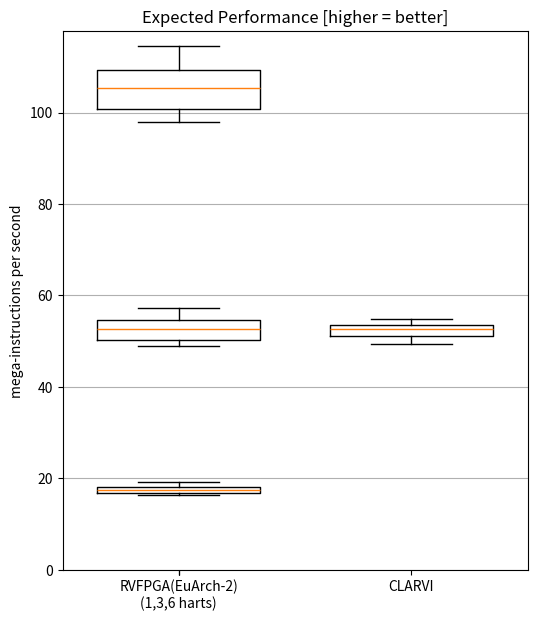

The script that saved this image:
from matplotlib import pyplot as plt
import numpy as np

    # "blinky":[
    #     {
    #         "alm":          0,
    #         "totalreg":     0,
    #         "pins":         0,
    #         "totalbram":    0,
    #         "fmax85":       0,
    #         "fmax0":        0,
    #         "harts":        0,
    #     },
    # ],


maxvals = {
    "alm":         32070,
    "pins":         457,
    "totalbram":    4065280,
}

data = {
    # "blinky":[ ## just the example blinker and counter... basically theoretical max speed benchmark
    #     {
    #         "alm":          15,
    #         "totalreg":     30,
    #         "pins":         247,
    #         "totalbram":    0,
    #         "fmax85":       410.17,
    #         "fmax0":        390.02,
    #         "seed":         1,
    #     },
    # ],
    "RVFPGA(EuArch-2)":[
        {
            "alm":          2473,
            "totalreg":     6407,
            "pins":         247,
            "totalbram":    147456,
            "fmax85":       96.71,
            "fmax0":        100.06,
            "seed":         1,
        },
        {
            "alm":          2573,
            "totalreg":     6408,
            "pins":         247,
            "totalbram":    147456,
            "fmax85":       94.38,
            "fmax0":        97.94,
            "seed":         2,
        },
        {
            "alm":          2526,
            "totalreg":     6407,
            "pins":         247,
            "totalbram":    147456,
            "fmax85":       100.49,
            "fmax0":        103.31,
            "seed":         3,
        },
        {
            "alm":          2628,
            "totalreg":     6407,
            "pins":         247,
            "totalbram":    147456,
            "fmax85":       110.89,
            "fmax0":        113.92,
            "seed":         4,
        },
        {
            "alm":          2622,
            "totalreg":     6408,
            "pins":         247,
            "totalbram":    147456,
            "fmax85":       108.21,
            "fmax0":        109.31,
            "seed":         5,
        },
        {
            "alm":          2594,
            "totalreg":     6408,
            "pins":         247,
            "totalbram":    147456,
            "fmax85":       104.58,
            "fmax0":        105.26,
            "seed":         6,
        },
        {
            "alm":          2517,
            "totalreg":     6407,
            "pins":         247,
            "totalbram":    147456,
            "fmax85":       103.42,
            "fmax0":        106.26,
            "seed":         7,
        },
        {
            "alm":          2589,
            "totalreg":     6408,
            "pins":         247,
            "totalbram":    147456,
            "fmax85":       101.05,
            "fmax0":        101.19,
            "seed":         8,
        },
        {
            "alm":          2666,
            "totalreg":     6408,
            "pins":         247,
            "totalbram":    147456,
            "fmax85":       96.33,
            "fmax0":        100.15,
            "seed":         9,
        },
        {
            "alm":          2637,
            "totalreg":     6407,
            "pins":         247,
            "totalbram":    147456,
            "fmax85":       98.68,
            "fmax0":        98.41,
            "seed":         10,
        },
        {
            "alm":          2577,
            "totalreg":     6407,
            "pins":         247,
            "totalbram":    147456,
            "fmax85":       103.27,
            "fmax0":        103.37,
            "seed":         11,
        },
        {
            "alm":          2562,
            "totalreg":     6408,
            "pins":         247,
            "totalbram":    147456,
            "fmax85":       107.55,
            "fmax0":        107.81,
            "seed":         12,
        },
        {
            "alm":          2580,
            "totalreg":     6407,
            "pins":         247,
            "totalbram":    147456,
            "fmax85":       110.67,
            "fmax0":        114.6,
            "seed":         13,
        },
        {
            "alm":          2467,
            "totalreg":     6407,
            "pins":         247,
            "totalbram":    147456,
            "fmax85":       106.36,
            "fmax0":        109.33,
            "seed":         14,
        },
        {
            "alm":          2560,
            "totalreg":     6408,
            "pins":         247,
            "totalbram":    147456,
            "fmax85":       109.69,
            "fmax0":        111.83,
            "seed":         15,
        },
    ],
    "CLARVI":[
        {
            "alm":          2800,
            "totalreg":     3572,
            "pins":         246,
            "totalbram":    2621750,
            "fmax85":       71.62,
            "fmax0":        73.46,
            "seed":         1,
        },
        {
            "alm":          2828,
            "totalreg":     3587,
            "pins":         246,
            "totalbram":    2621750,
            "fmax85":       70.95,
            "fmax0":        73.82,
            "seed":         2,
        },
        {
            "alm":          2832,
            "totalreg":     3600,
            "pins":         246,
            "totalbram":    2621750,
            "fmax85":       66.72,
            "fmax0":        69.46,
            "seed":         3,
        },
        {
            "alm":          2813,
            "totalreg":     3594,
            "pins":         246,
            "totalbram":    2621750,
            "fmax85":       70.99,
            "fmax0":        72.48,
            "seed":         4,
        },
        {
            "alm":          2831,
            "totalreg":     3578,
            "pins":         246,
            "totalbram":    2621750,
            "fmax85":       71.64,
            "fmax0":        73.32,
            "seed":         5,
        },
        {
            "alm":          2811,
            "totalreg":     3590,
            "pins":         246,
            "totalbram":    2621750,
            "fmax85":       74.6,
            "fmax0":        75.55,
            "seed":         6,
        },
        { # 4:17 to run everything
            "alm":          2812,
            "totalreg":     3603,
            "pins":         246,
            "totalbram":    2621750,
            "fmax85":       71.06,
            "fmax0":        72.56,
            "seed":         7,
        },
        { # 4:47
            "alm":          2815,
            "totalreg":     3585,
            "pins":         246,
            "totalbram":    2621750,
            "fmax85":       72.65,
            "fmax0":        74.24,
            "seed":         8,
        },
        { # 4:43
            "alm":          2806,
            "totalreg":     3570,
            "pins":         246,
            "totalbram":    2621750,
            "fmax85":       65.89,
            "fmax0":        68.04,
            "seed":         9,
        },
        { # 4:51
            "alm":          2830,
            "totalreg":     3615,
            "pins":         246,
            "totalbram":    2621750,
            "fmax85":       69.4,
            "fmax0":        70.9,
            "seed":         10,
        },
        { # 4:63
            "alm":          2823,
            "totalreg":     3621,
            "pins":         246,
            "totalbram":    2621750,
            "fmax85":       68.64,
            "fmax0":        70.27,
            "seed":         11,
        },
        { # 4:55
            "alm":          2822,
            "totalreg":     3584,
            "pins":         246,
            "totalbram":    2621750,
            "fmax85":       69.72,
            "fmax0":        70.77,
            "seed":         12,
        },
        { # 4:16
            "alm":          2806,
            "totalreg":     3590,
            "pins":         246,
            "totalbram":    2621750,
            "fmax85":       69.17,
            "fmax0":        70.39,
            "seed":         13,
        },
        { # 4:39
            "alm":          2816,
            "totalreg":     3594,
            "pins":         246,
            "totalbram":    2621750,
            "fmax85":       73.35,
            "fmax0":        73.9,
            "seed":         14,
        },
        { # 4:16
            "alm":          2813,
            "totalreg":     3570,
            "pins":         246,
            "totalbram":    2621750,
            "fmax85":       68.28,
            "fmax0":        69.5,
            "seed":         15,
        },
    ],
}

harts = {
    "blinky":0,
    "RVFPGA(EuArch-2)":6,
    # "RVFPGA(EuArch-2) (1-hart)":1,
    # "RVFPGA(EuArch-2) (3-hart)":3,
    "CLARVI":1,
}

expected_instructions_per_cycle = {
    "blinky":0,
    "RVFPGA(EuArch-2)":1/harts["RVFPGA(EuArch-2)"], # branching not a concern under our memory model
    # "RVFPGA(EuArch-2) (1-hart)":1/harts["RVFPGA(EuArch-2)"], # branching not a concern under our memory model
    # "RVFPGA(EuArch-2) (3-hart)":1/harts["RVFPGA(EuArch-2)"], # branching not a concern under our memory model
    "CLARVI":8/11, # accounts for branching, but not stalls from memory not ready => parity with euarch
}



## plot
fig, ax = plt.subplots()

def box_plot_things(ax, f, yunit, xunit, label=True):

    labs = []
    vals = []
    for model, runs in data.items():
        v,l = f(model, runs)
        if l != None:
            labs.append(l)
            vals.append(v)
    if label:
        ax.boxplot(
            vals,
            vert=True,
            labels=labs,
            widths=0.7)
    else:
        ax.boxplot(
            vals,
            vert=True,
            labels=["" for _ in range(len(labs))],
            widths=0.7)
        # ax.set_ylabel("")

    ax.set_ylabel(yunit)
    ax.set_title(xunit)
    ax.yaxis.grid(True)
    ax.set_ylim(ymin=0)


fig.set_size_inches(6,7)

# plot fmax
# box_plot_things(ax,
#                 lambda model, runs: ([(run["fmax85"]+run["fmax0"])/2 for run in runs],model),
#                 "MHz", "mean Fmax [higher = better]")

## plot performance
box_plot_things(ax,
                lambda model, runs: ([
                    expected_instructions_per_cycle[model] * harts[model] * run["fmax0"]
                    for run in runs],
                    f"{model}\n(1,3,6 harts)" if model == "RVFPGA(EuArch-2)" else model ),
                "mega-instructions per second", "Expected Performance [higher = better]")
box_plot_things(ax,
                lambda model, runs: ([
                    expected_instructions_per_cycle[model] * (1 if model == "RVFPGA(EuArch-2)" else harts[model]) * run["fmax0"]
                    for run in runs],
                    "" if model == "RVFPGA(EuArch-2)" else None ),
                "mega-instructions per second", "Expected Performance [higher = better]", False)
box_plot_things(ax,
                lambda model, runs: ([
                    expected_instructions_per_cycle[model] * (3 if model == "RVFPGA(EuArch-2)" else harts[model]) * run["fmax0"]
                    for run in runs],
                    "" if model == "RVFPGA(EuArch-2)" else None),
                "mega-instructions per second", "Expected Performance [higher = better]", False)




# ## Area etc..
# box_plot_things(ax,
#                 lambda model, runs: ([(run["alm"]/maxvals["alm"])*100 for run in runs],model),
#                 "%", "Logic Utilisation [lower = better]")


# box_plot_things(ax,
#                 lambda model, runs: ([(run["totalbram"]/maxvals["totalbram"])*100 for run in runs],model),
#                 "%", "BRAM Utilisation [lower = better]")



            # "alm":          2800,
            # "totalreg":     3572,
            # "pins":         246,
            # "totalbram":    2621750,
            # "fmax85":       71.62,
            # "fmax0":        73.46,
            # "seed":         1,

plt.show()